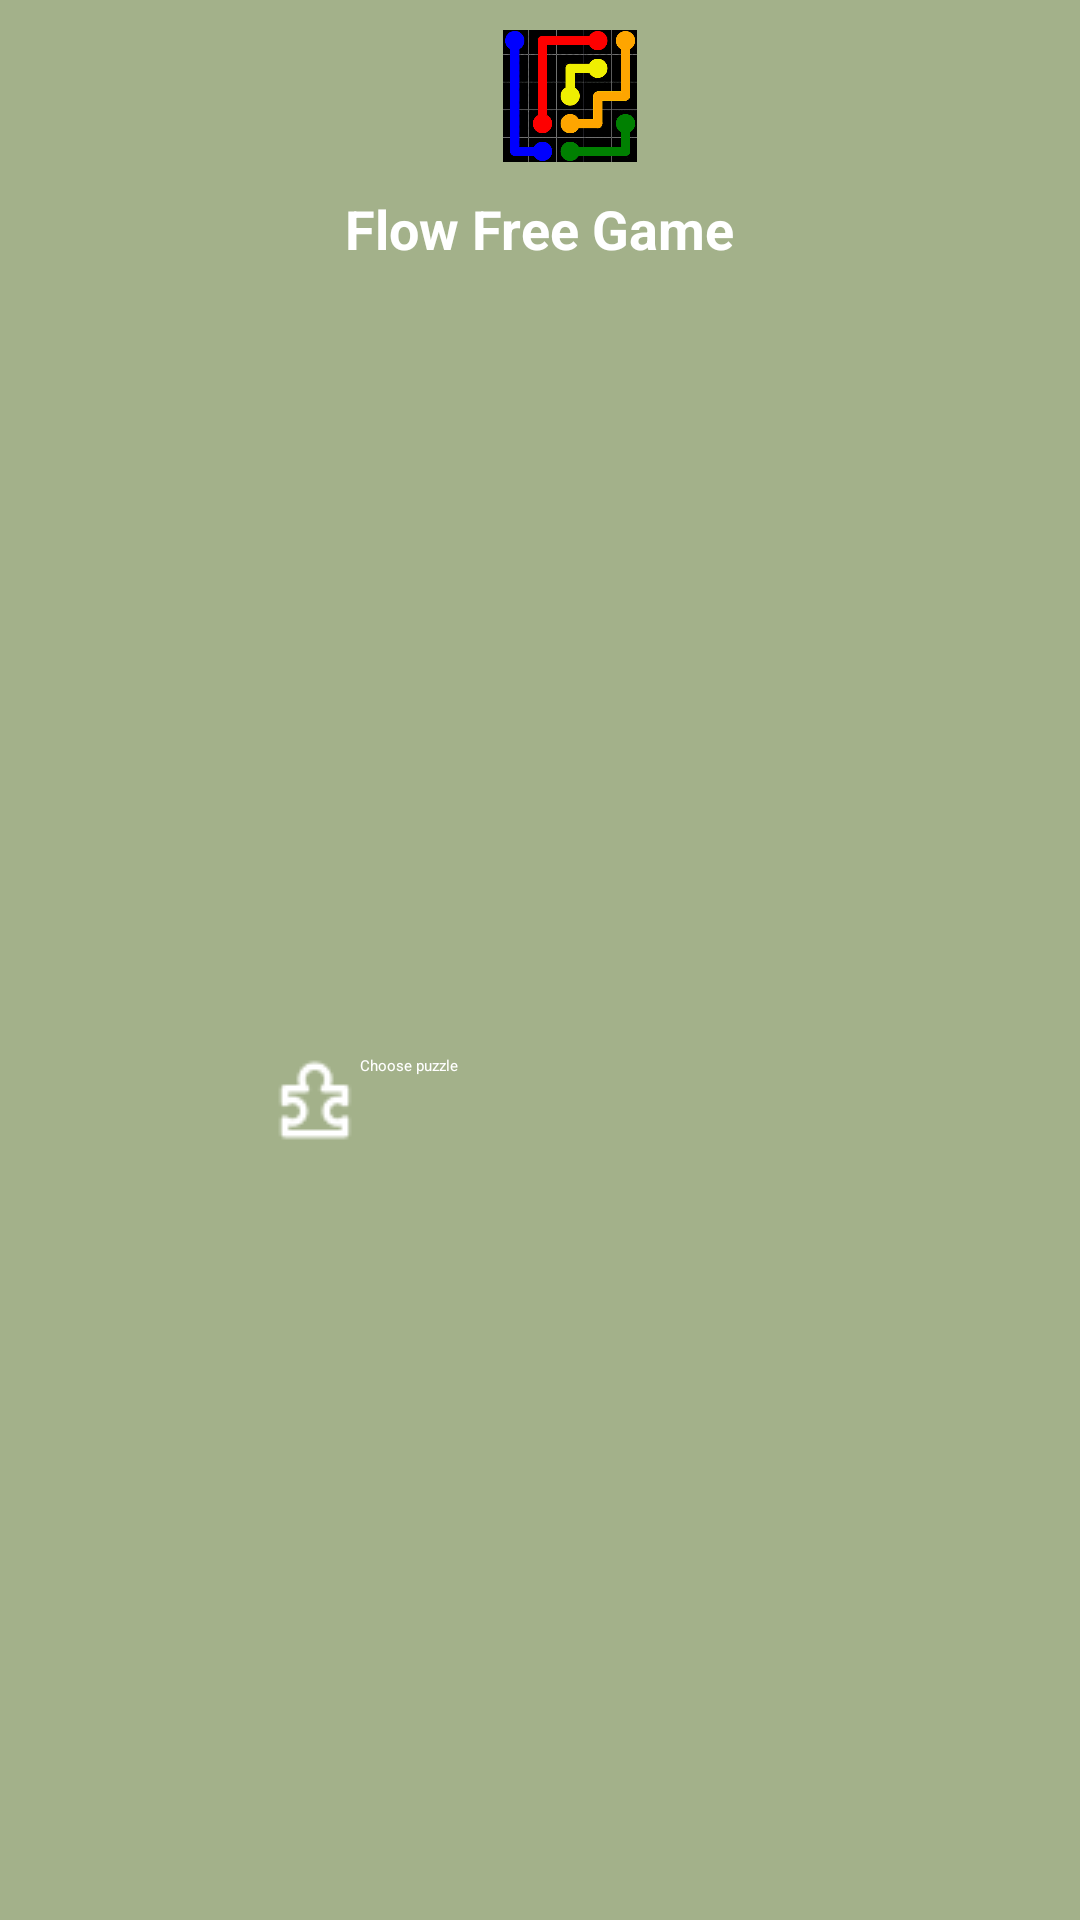

Reconstruct the res/layout file that produces this screen, plus the resources it refers to.
<!-- AndroidManifest.xml: application theme Theme.FlowFree -->
<!-- res/layout/activity_main.xml -->
<?xml version="1.0" encoding="utf-8"?>

<LinearLayout xmlns:android="http://schemas.android.com/apk/res/android"
    xmlns:app="http://schemas.android.com/apk/res-auto"
    xmlns:tools="http://schemas.android.com/tools"
    android:id="@+id/main"
    android:layout_width="match_parent"
    android:layout_height="match_parent"
    android:orientation="vertical"
    android:gravity="center_horizontal"
    tools:context=".MainActivity"
    android:background="#A3B18A">

    <androidx.appcompat.widget.Toolbar
        android:layout_width="match_parent"
        android:layout_height="wrap_content"
        android:id="@+id/toolbar"/>



    <LinearLayout
        android:layout_width="match_parent"
        android:layout_height="match_parent"
        android:gravity="center_horizontal"
        android:orientation="vertical">

        <ImageView
            android:layout_marginTop="10dp"
            android:layout_width="64dp"
            android:layout_height="44dp"
            android:layout_gravity="center"
            android:layout_marginStart="10dp"
            android:src="@drawable/flow_free_logo_test" />

        <TextView
            android:layout_width="wrap_content"
            android:layout_height="wrap_content"
            android:text="Flow Free Game"
            android:textColor="@color/white"
            android:layout_marginTop="10dp"
            android:layout_marginBottom="5dp"
            android:textStyle="bold"
            android:textSize="18sp" />

        <LinearLayout
            android:layout_width="wrap_content"
            android:layout_height="match_parent"
            android:gravity="center"
            android:orientation="vertical">

            <Button
                android:id="@+id/buttonChoose"
                android:layout_width="200dp"
                android:layout_height="50dp"
                android:text="Choose puzzle"
                android:drawableLeft="@drawable/button_choose_puzzle"
                android:padding="10dp"
                android:backgroundTint="@color/black"
                android:textColor="@color/white"
                />
        </LinearLayout>
    </LinearLayout>













</LinearLayout>
<!-- resources referenced by this layout -->
<resources>
  <!-- drawable button_choose_puzzle: png bitmap (drawable, 771 bytes) -->
  <!-- drawable flow_free_logo_test: png bitmap (drawable, 17398 bytes) -->
  <style name="Theme.FlowFree" parent="Base.Theme.FlowFree" />
  <style name="Base.Theme.FlowFree" parent="Theme.Material3.DayNight">
          
          <item name="colorPrimary">#FF7043</item> 
  
          <item name="android:windowNoTitle">false</item>
          <item name="android:windowActionBar">true</item>
      </style>
  <!-- not gathered from this repository: default colours our renderer supplied (Android Studio template values) -->
  <color name="black">#FF000000</color>
  <color name="white">#FFFFFFFF</color>
</resources>
